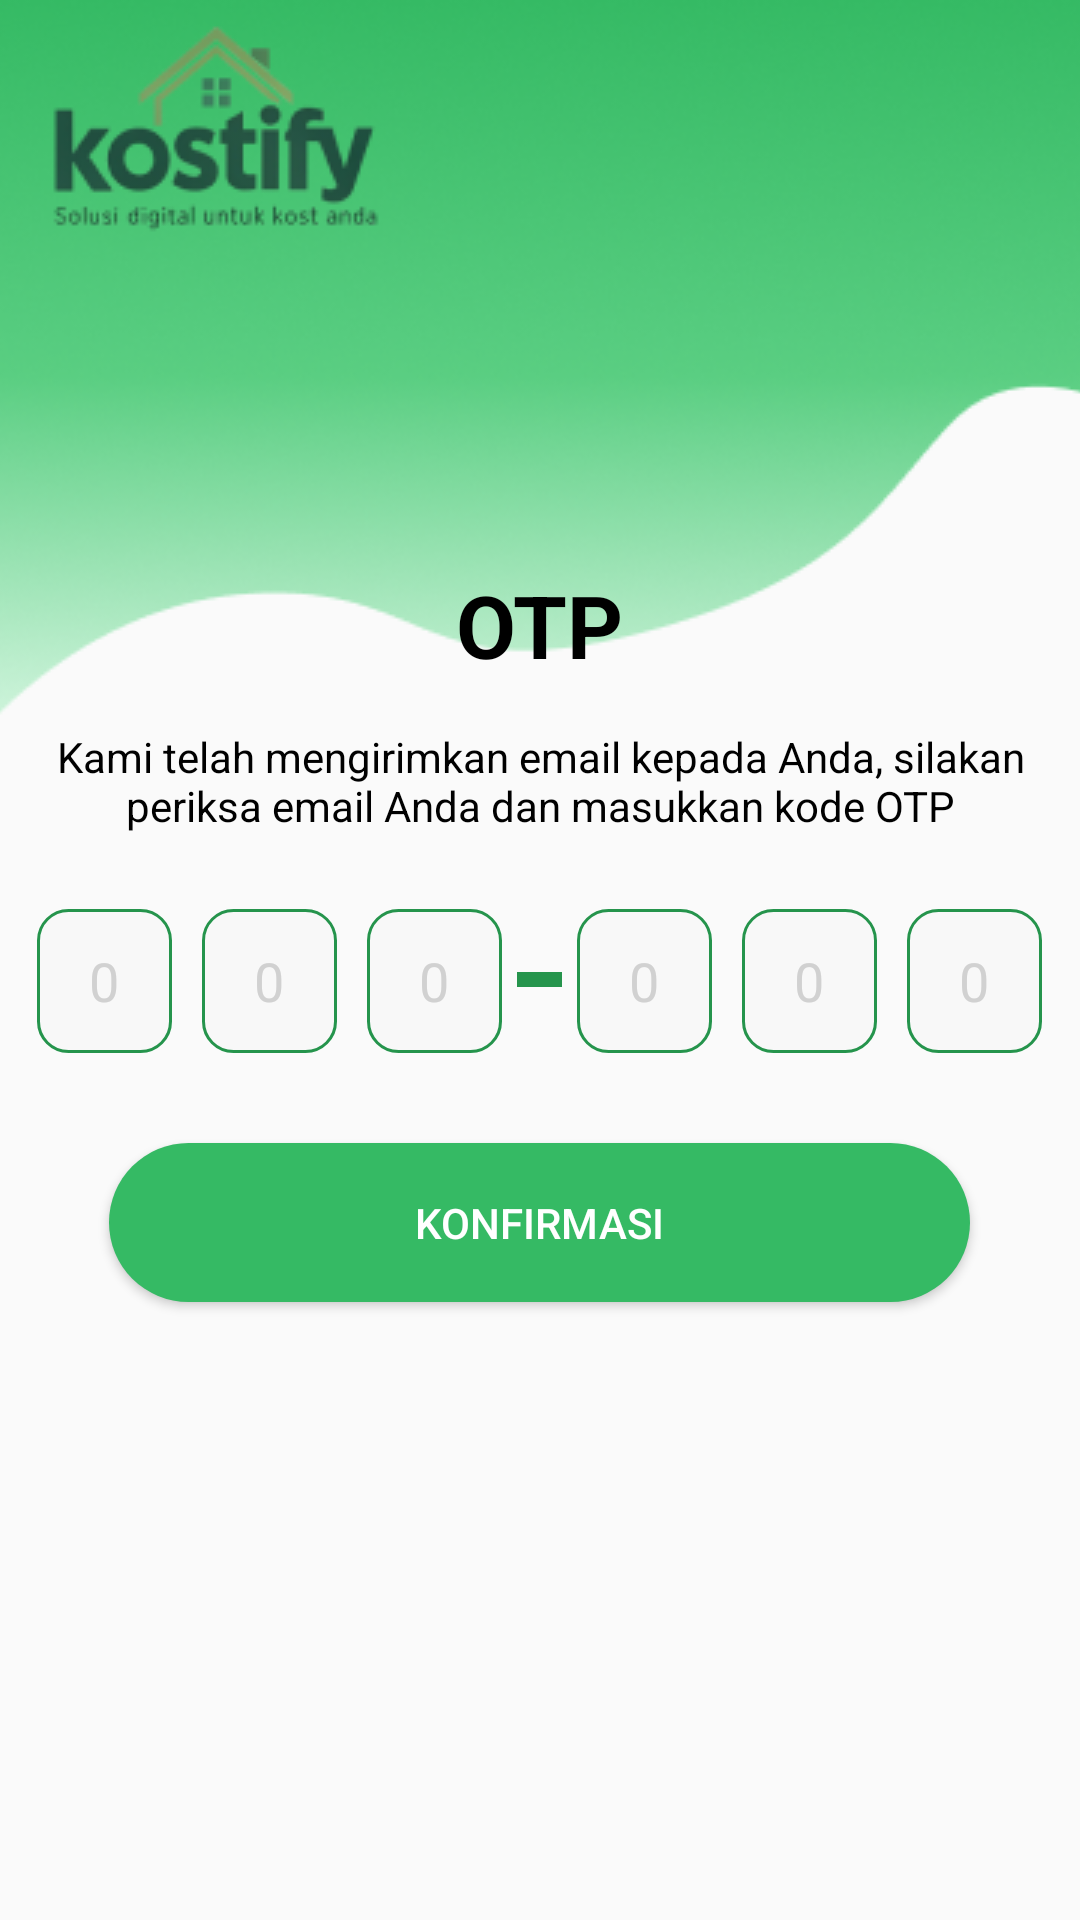

This screen was rendered from an Android layout file. Write that file and the resources it references.
<!-- AndroidManifest.xml: application theme Theme.Kostifyrev -->
<!-- res/layout/activity_otp.xml -->
<?xml version="1.0" encoding="utf-8"?>
<RelativeLayout xmlns:android="http://schemas.android.com/apk/res/android"
    xmlns:app="http://schemas.android.com/apk/res-auto"
    xmlns:tools="http://schemas.android.com/tools"
    android:id="@+id/main"
    android:layout_width="match_parent"
    android:layout_height="match_parent"
    tools:context=".OTP">


    <ImageView
        android:layout_width="match_parent"
        android:layout_height="wrap_content"
        android:src="@drawable/backgroundmotiflogin"
        android:scaleType="centerCrop"/>


    <ImageView
        android:id="@+id/logo"
        android:layout_width="wrap_content"
        android:layout_height="wrap_content"
        android:src="@drawable/kostify_logo"
        android:padding="8dp"/>

    <TextView
        android:id="@+id/textotp"
        android:layout_width="wrap_content"
        android:layout_height="wrap_content"
        android:text="OTP"
        android:layout_marginTop="100dp"
        android:layout_below="@+id/logo"
        android:layout_centerHorizontal="true"
        android:textSize="29sp"
        android:textStyle="bold"
        android:textColor="@color/black"/>

    <TextView
        android:id="@+id/textotpdeskripsi"
        android:layout_width="wrap_content"
        android:layout_height="wrap_content"
        android:text="Kami telah mengirimkan email kepada Anda, silakan periksa email Anda dan masukkan kode OTP"
        android:layout_below="@+id/textotp"
        android:layout_centerHorizontal="true"
        android:textAlignment="center"
        android:layout_margin="15dp"
        android:textSize="14sp"

        android:textColor="@color/black"/>





    <LinearLayout
        android:id="@+id/layoutxtotp"
        android:layout_width="wrap_content"
        android:layout_height="wrap_content"
        android:layout_below="@id/textotpdeskripsi"
        android:layout_centerHorizontal="true"
        android:orientation="horizontal"
        android:layout_margin="5dp"

        >

        <EditText
            android:id="@+id/txtotp1"
            android:layout_width="45dp"
            android:layout_height="48dp"
            android:inputType="number"
            android:maxLength="1"
            android:layout_below="@+id/textotpdeskripsi"
            android:layout_centerHorizontal="true"
            android:background="@drawable/backgroundedittextstroke1radius15"
            android:padding="2dp"
            android:layout_margin="5dp"
            android:paddingStart="15dp"
            android:paddingEnd="15dp"
            android:textColor="@color/black"
            android:textAlignment="center"
            android:hint="0"
            android:textColorHint="@color/abu"/>

        <EditText
            android:id="@+id/txtotp2"
            android:layout_width="45dp"
            android:layout_height="48dp"
            android:inputType="number"
            android:maxLength="1"
            android:layout_below="@+id/textotpdeskripsi"
            android:layout_centerHorizontal="true"
            android:background="@drawable/backgroundedittextstroke1radius15"
            android:padding="2dp"
            android:layout_margin="5dp"
            android:paddingStart="15dp"
            android:paddingEnd="15dp"
            android:textColor="@color/black"
            android:textAlignment="center"
            android:hint="0"
            android:textColorHint="@color/abu"/>

        <EditText
            android:id="@+id/txtotp3"
            android:layout_width="45dp"
            android:layout_height="48dp"
            android:inputType="number"
            android:maxLength="1"
            android:layout_below="@+id/textotpdeskripsi"
            android:layout_centerHorizontal="true"
            android:background="@drawable/backgroundedittextstroke1radius15"
            android:padding="2dp"
            android:layout_margin="5dp"
            android:paddingStart="15dp"
            android:paddingEnd="15dp"
            android:textColor="@color/black"
            android:textAlignment="center"
            android:hint="0"
            android:textColorHint="@color/abu"/>

        <ImageView
            android:layout_width="15dp"
            android:layout_height="5dp"
            android:background="@color/warna7"
            android:baselineAlignBottom="true"/>

        <EditText
            android:id="@+id/txtotp4"
            android:layout_width="45dp"
            android:layout_height="48dp"
            android:inputType="number"
            android:maxLength="1"
            android:layout_below="@+id/textotpdeskripsi"
            android:layout_centerHorizontal="true"
            android:background="@drawable/backgroundedittextstroke1radius15"
            android:padding="2dp"
            android:layout_margin="5dp"
            android:paddingStart="15dp"
            android:paddingEnd="15dp"
            android:textColor="@color/black"
            android:textAlignment="center"
            android:hint="0"
            android:textColorHint="@color/abu"/>
        <EditText
            android:id="@+id/txtotp5"
            android:layout_width="45dp"
            android:layout_height="48dp"
            android:inputType="number"
            android:maxLength="1"
            android:layout_below="@+id/textotpdeskripsi"
            android:layout_centerHorizontal="true"
            android:background="@drawable/backgroundedittextstroke1radius15"
            android:padding="2dp"
            android:layout_margin="5dp"
            android:paddingStart="15dp"
            android:paddingEnd="15dp"
            android:textColor="@color/black"
            android:textAlignment="center"
            android:hint="0"
            android:textColorHint="@color/abu"/>

        <EditText
            android:id="@+id/txtotp6"
            android:layout_width="45dp"
            android:layout_height="48dp"
            android:inputType="number"
            android:maxLength="1"
            android:layout_below="@+id/textotpdeskripsi"
            android:layout_centerHorizontal="true"
            android:background="@drawable/backgroundedittextstroke1radius15"
            android:padding="2dp"
            android:layout_margin="5dp"
            android:paddingStart="15dp"
            android:paddingEnd="15dp"
            android:textColor="@color/black"
            android:textAlignment="center"
            android:hint="0"
            android:textColorHint="@color/abu"/>
    </LinearLayout>

    <Button
        android:id="@+id/btnkonfirmasi"
        android:layout_width="287dp"
        android:layout_height="53dp"
        android:layout_below="@+id/layoutxtotp"
        android:layout_centerHorizontal="true"
        android:layout_margin="20dp"
        android:background="@drawable/backgroundbutton"
        android:text="Konfirmasi"
        android:textSize="14sp"
        android:textColor="@color/white"
        android:onClick="Navigasi"/>


</RelativeLayout>
<!-- resources referenced by this layout -->
<resources>
  <color name="abu">#D1D1D1</color>
  <color name="black">#FF000000</color>
  <color name="warna7">#25944C</color>
  <color name="white">#FFFFFFFF</color>
  <!-- drawable backgroundbutton (drawable) -->
  <?xml version="1.0" encoding="utf-8"?>
  <shape xmlns:android="http://schemas.android.com/apk/res/android"
      android:shape="rectangle">
  
      <solid android:color="@color/warna6" />
  
  
      <corners android:radius="35dp" />
  </shape>
  <!-- drawable backgroundedittextstroke1radius15 (drawable) -->
  <?xml version="1.0" encoding="utf-8"?>
  <shape xmlns:android="http://schemas.android.com/apk/res/android"
      android:shape="rectangle">
  
      <solid android:color="#F8F8F8" />
  
      <stroke
          android:width="1dp"
          android:color="#25944C" />
  
      <corners android:radius="10dp" />
  </shape>
  <!-- drawable backgroundmotiflogin: png bitmap (drawable, 53327 bytes) -->
  <!-- drawable kostify_logo: png bitmap (drawable, 10524 bytes) -->
  <style name="Theme.Kostifyrev" parent="Base.Theme.Kostifyrev" />
  <color name="warna6">#35BA64</color>
  <style name="Base.Theme.Kostifyrev" parent="Theme.AppCompat.Light.NoActionBar">
          
          
      </style>
</resources>
